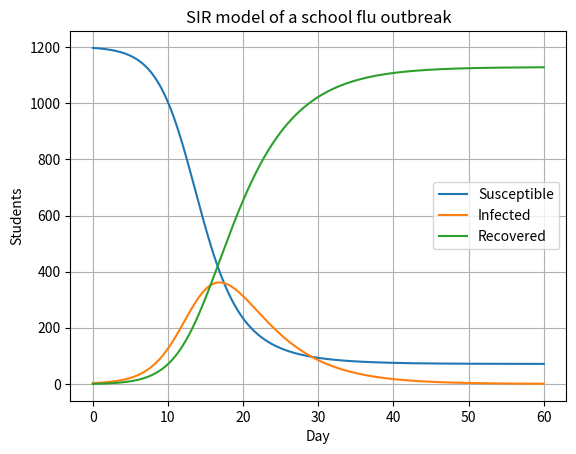

This figure's Python source:
import numpy as np
from scipy.integrate import solve_ivp
import matplotlib.pyplot as plt

# MODIFIED CASE: flu outbreak in a boarding school of 1,200 students (SIR model).
#   dS/dt = -beta S I / N
#   dI/dt =  beta S I / N - gamma I
#   dR/dt =  gamma I
N = 1200
beta = 0.6      # infections per infected student per day
gamma = 0.2     # recovery rate (about 5 days sick)
I0 = 3
y0 = [N - I0, I0, 0]

def sir(t, y):
    S, I, R = y
    return [-beta*S*I/N, beta*S*I/N - gamma*I, gamma*I]

t_eval = np.linspace(0, 60, 601)
sol = solve_ivp(sir, (0, 60), y0, t_eval=t_eval, rtol=1e-9, atol=1e-9)
S, I, R = sol.y

peak = np.argmax(I)
print("Solver success:", sol.success)
print(f"Basic reproduction number R0 = {beta/gamma:.1f}")
print(f"Peak number sick: {I[peak]:.0f} students on day {sol.t[peak]:.1f}")
print(f"Students never infected by day 60: {S[-1]:.0f}")
print(f"Total ever infected: {R[-1] + I[-1]:.0f} ({(R[-1] + I[-1])/N:.1%})")
print(f"Population conservation error: {np.max(np.abs(S + I + R - N)):.2e}")

plt.plot(sol.t, S, label="Susceptible")
plt.plot(sol.t, I, label="Infected")
plt.plot(sol.t, R, label="Recovered")
plt.xlabel("Day")
plt.ylabel("Students")
plt.title("SIR model of a school flu outbreak")
plt.legend()
plt.grid(True)
plt.show()
